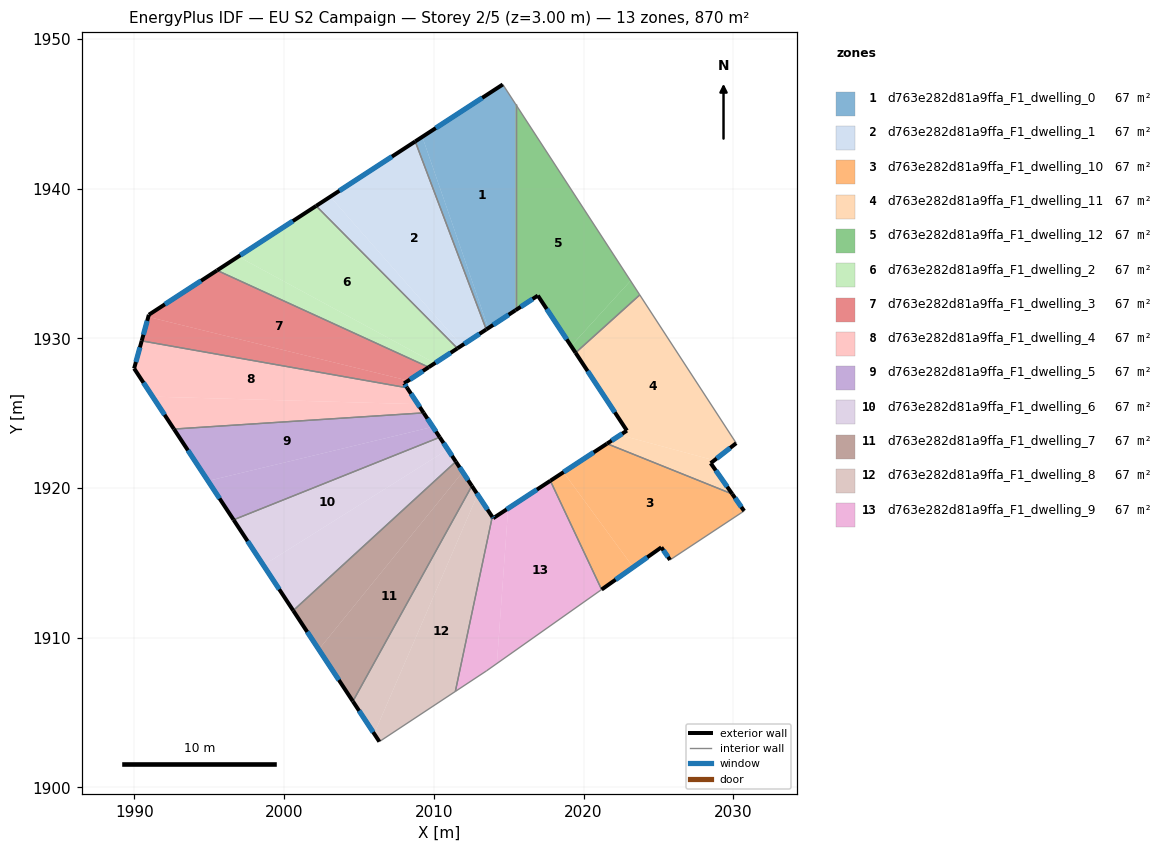
=== STOREY PLAN SPEC (per zone: floor XY polygon, exterior-wall plan segments, windows/doors) ===
zone 1: d763e282d81a9ffa_F1_dwelling_0  (66.9 m²)
  floor: (2014.61, 1946.96) (2015.46, 1945.65) (2015.46, 1931.88) (2013.64, 1930.69) (2009.23, 1943.46)
  floor: (2009.23, 1943.46) (2013.64, 1930.69) (2013.50, 1930.60) (2008.76, 1943.15)
  exterior wall: (2013.50, 1930.60) – (2015.46, 1931.88)  [2.3 m]
    window: (2013.96, 1930.90) – (2015.00, 1931.58)  [2.0 m²]
  exterior wall: (2014.61, 1946.96) – (2008.76, 1943.15)  [7.0 m]
    window: (2013.23, 1946.07) – (2010.13, 1944.05)  [5.9 m²]
  interior walls: 3
zone 2: d763e282d81a9ffa_F1_dwelling_1  (66.9 m²)
  floor: (2008.76, 1943.15) (2013.50, 1930.60) (2011.85, 1929.51) (2003.08, 1939.46)
  floor: (2003.08, 1939.46) (2011.85, 1929.51) (2011.58, 1929.33) (2002.14, 1938.85)
  exterior wall: (2011.58, 1929.33) – (2013.50, 1930.60)  [2.3 m]
    window: (2012.03, 1929.63) – (2013.05, 1930.30)  [1.9 m²]
  exterior wall: (2008.76, 1943.15) – (2002.14, 1938.85)  [7.9 m]
    window: (2007.20, 1942.14) – (2003.69, 1939.86)  [6.7 m²]
  interior walls: 2
zone 3: d763e282d81a9ffa_F1_dwelling_10  (66.9 m²)
  floor: (2029.93, 1919.60) (2030.73, 1918.47) (2025.78, 1915.20) (2025.20, 1916.04) (2023.32, 1914.71) (2018.66, 1921.06) (2021.57, 1922.97)
  floor: (2018.66, 1921.06) (2023.32, 1914.71) (2021.21, 1913.22) (2017.78, 1920.49)
  exterior wall: (2025.20, 1916.04) – (2025.78, 1915.20)  [1.0 m]
    window: (2025.33, 1915.84) – (2025.64, 1915.40)  [0.9 m²]
  exterior wall: (2021.21, 1913.22) – (2025.20, 1916.04)  [4.9 m]
    window: (2022.14, 1913.88) – (2024.26, 1915.38)  [4.1 m²]
  exterior wall: (2021.57, 1922.97) – (2017.78, 1920.49)  [4.5 m]
    window: (2020.68, 1922.38) – (2018.67, 1921.07)  [3.8 m²]
  exterior wall: (2030.73, 1918.47) – (2029.93, 1919.60)  [1.4 m]
    window: (2030.54, 1918.74) – (2030.12, 1919.34)  [1.2 m²]
  interior walls: 3
zone 4: d763e282d81a9ffa_F1_dwelling_11  (66.9 m²)
  floor: (2023.75, 1932.90) (2030.20, 1923.00) (2028.73, 1921.85) (2022.45, 1923.54) (2022.90, 1923.84) (2019.47, 1929.04)
  floor: (2028.73, 1921.85) (2028.49, 1921.66) (2029.93, 1919.60) (2021.57, 1922.97) (2022.45, 1923.54)
  exterior wall: (2029.93, 1919.60) – (2028.49, 1921.66)  [2.5 m]
    window: (2029.60, 1920.09) – (2028.83, 1921.18)  [2.1 m²]
  exterior wall: (2022.90, 1923.84) – (2021.57, 1922.97)  [1.6 m]
    window: (2022.58, 1923.63) – (2021.88, 1923.17)  [1.3 m²]
  exterior wall: (2019.47, 1929.04) – (2022.90, 1923.84)  [6.2 m]
    window: (2020.27, 1927.82) – (2022.09, 1925.06)  [5.3 m²]
  exterior wall: (2028.49, 1921.66) – (2030.20, 1923.00)  [2.2 m]
    window: (2028.89, 1921.98) – (2029.80, 1922.69)  [1.8 m²]
  interior walls: 3
zone 5: d763e282d81a9ffa_F1_dwelling_12  (66.9 m²)
  floor: (2015.46, 1945.65) (2023.14, 1933.85) (2019.17, 1929.49) (2016.95, 1932.86) (2015.46, 1931.88)
  floor: (2023.14, 1933.85) (2023.75, 1932.90) (2019.47, 1929.04) (2019.17, 1929.49)
  exterior wall: (2016.95, 1932.86) – (2019.47, 1929.04)  [4.6 m]
    window: (2017.54, 1931.96) – (2018.88, 1929.93)  [3.9 m²]
  exterior wall: (2015.46, 1931.88) – (2016.95, 1932.86)  [1.8 m]
    window: (2015.81, 1932.11) – (2016.60, 1932.63)  [1.5 m²]
  interior walls: 3
zone 6: d763e282d81a9ffa_F1_dwelling_2  (66.9 m²)
  floor: (2002.14, 1938.85) (2011.58, 1929.33) (2010.07, 1928.34) (1996.94, 1935.46)
  floor: (2010.07, 1928.34) (2009.66, 1928.07) (1995.52, 1934.54) (1996.94, 1935.46)
  exterior wall: (2009.66, 1928.07) – (2011.58, 1929.33)  [2.3 m]
    window: (2010.11, 1928.37) – (2011.13, 1929.04)  [1.9 m²]
  exterior wall: (2002.14, 1938.85) – (1995.52, 1934.54)  [7.9 m]
    window: (2000.58, 1937.84) – (1997.07, 1935.55)  [6.7 m²]
  interior walls: 2
zone 7: d763e282d81a9ffa_F1_dwelling_3  (66.9 m²)
  floor: (2009.66, 1928.07) (2008.29, 1927.18) (1990.93, 1931.43) (1990.97, 1931.58) (1995.52, 1934.54)
  floor: (2008.29, 1927.18) (2008.02, 1927.00) (2008.21, 1926.70) (1990.49, 1929.83) (1990.93, 1931.43)
  exterior wall: (2008.02, 1927.00) – (2009.66, 1928.07)  [2.0 m]
    window: (2008.40, 1927.25) – (2009.27, 1927.82)  [1.7 m²]
  exterior wall: (2008.21, 1926.70) – (2008.02, 1927.00)  [0.4 m]
    window: (2008.17, 1926.77) – (2008.06, 1926.93)  [0.3 m²]
  exterior wall: (1990.97, 1931.58) – (1990.49, 1929.83)  [1.8 m]
    window: (1990.85, 1931.17) – (1990.60, 1930.24)  [1.5 m²]
  exterior wall: (1995.52, 1934.54) – (1990.97, 1931.58)  [5.4 m]
    window: (1994.45, 1933.85) – (1992.03, 1932.27)  [4.6 m²]
  interior walls: 2
zone 8: d763e282d81a9ffa_F1_dwelling_4  (66.9 m²)
  floor: (2008.21, 1926.70) (2008.93, 1925.61) (1991.22, 1926.11) (1989.98, 1927.99) (1990.49, 1929.83)
  floor: (2008.93, 1925.61) (2009.32, 1925.02) (1992.64, 1923.94) (1991.22, 1926.11)
  exterior wall: (2009.32, 1925.02) – (2008.21, 1926.70)  [2.0 m]
    window: (2009.06, 1925.42) – (2008.47, 1926.31)  [1.7 m²]
  exterior wall: (1989.98, 1927.99) – (1992.64, 1923.94)  [4.8 m]
    window: (1990.60, 1927.04) – (1992.01, 1924.89)  [4.1 m²]
  exterior wall: (1990.49, 1929.83) – (1989.98, 1927.99)  [1.9 m]
    window: (1990.37, 1929.40) – (1990.10, 1928.42)  [1.6 m²]
  interior walls: 2
zone 9: d763e282d81a9ffa_F1_dwelling_5  (66.9 m²)
  floor: (2009.32, 1925.02) (2009.93, 1924.09) (1994.92, 1920.48) (1992.64, 1923.94)
  floor: (2009.93, 1924.09) (2010.40, 1923.39) (1996.62, 1917.88) (1994.92, 1920.48)
  exterior wall: (2010.40, 1923.39) – (2009.32, 1925.02)  [2.0 m]
    window: (2010.14, 1923.78) – (2009.57, 1924.64)  [1.6 m²]
  exterior wall: (1992.64, 1923.94) – (1996.62, 1917.88)  [7.3 m]
    window: (1993.57, 1922.52) – (1995.69, 1919.30)  [6.1 m²]
  interior walls: 2
zone 10: d763e282d81a9ffa_F1_dwelling_6  (66.9 m²)
  floor: (2010.40, 1923.39) (2010.93, 1922.58) (1998.62, 1914.85) (1996.62, 1917.88)
  floor: (2010.93, 1922.58) (2011.47, 1921.77) (2000.61, 1911.82) (1998.62, 1914.85)
  exterior wall: (2011.47, 1921.77) – (2010.40, 1923.39)  [1.9 m]
    window: (2011.22, 1922.15) – (2010.65, 1923.01)  [1.6 m²]
  exterior wall: (1996.62, 1917.88) – (2000.61, 1911.82)  [7.3 m]
    window: (1997.56, 1916.46) – (1999.67, 1913.24)  [6.1 m²]
  interior walls: 2
zone 11: d763e282d81a9ffa_F1_dwelling_7  (66.9 m²)
  floor: (2011.93, 1921.07) (2012.54, 1920.14) (2004.59, 1905.75) (2002.32, 1909.22)
  floor: (2011.47, 1921.77) (2011.93, 1921.07) (2002.32, 1909.22) (2000.61, 1911.82)
  exterior wall: (2012.54, 1920.14) – (2011.47, 1921.77)  [1.9 m]
    window: (2012.29, 1920.52) – (2011.72, 1921.39)  [1.6 m²]
  exterior wall: (2000.61, 1911.82) – (2004.59, 1905.75)  [7.3 m]
    window: (2001.54, 1910.39) – (2003.66, 1907.18)  [6.1 m²]
  interior walls: 2
zone 12: d763e282d81a9ffa_F1_dwelling_8  (66.9 m²)
  floor: (2012.92, 1919.56) (2013.90, 1918.08) (2011.44, 1906.42) (2006.36, 1903.06) (2006.01, 1903.59)
  floor: (2012.54, 1920.14) (2012.92, 1919.56) (2006.01, 1903.59) (2004.59, 1905.75)
  exterior wall: (2013.90, 1918.08) – (2012.54, 1920.14)  [2.5 m]
    window: (2013.58, 1918.56) – (2012.86, 1919.66)  [2.1 m²]
  exterior wall: (2004.59, 1905.75) – (2006.36, 1903.06)  [3.2 m]
    window: (2005.01, 1905.12) – (2005.95, 1903.70)  [2.7 m²]
  interior walls: 3
zone 13: d763e282d81a9ffa_F1_dwelling_9  (66.9 m²)
  floor: (2017.78, 1920.49) (2021.21, 1913.22) (2014.21, 1908.28) (2014.96, 1918.64)
  floor: (2014.96, 1918.64) (2014.21, 1908.28) (2013.52, 1907.79) (2011.44, 1906.42) (2013.90, 1918.08) (2013.97, 1917.99)
  exterior wall: (2013.97, 1917.99) – (2013.90, 1918.08)  [0.1 m]
    window: (2013.95, 1918.01) – (2013.92, 1918.06)  [0.1 m²]
  exterior wall: (2017.78, 1920.49) – (2013.97, 1917.99)  [4.6 m]
    window: (2016.89, 1919.90) – (2014.86, 1918.57)  [3.9 m²]
  interior walls: 4

=== DERIVED (storey summary) ===
Building: EU S2 Campaign
Storey: 2 of 5  (floor level z = 3.00 m)
Storey gross floor area: 869.8 m²
Zones on this storey: 13
  - d763e282d81a9ffa_F1_dwelling_0: floor 66.9 m²; exterior wall 9.3 m (28.0 m²); 2 window(s) 7.9 m²; WWR 28.1%
  - d763e282d81a9ffa_F1_dwelling_1: floor 66.9 m²; exterior wall 10.2 m (30.6 m²); 2 window(s) 8.6 m²; WWR 28.1%
  - d763e282d81a9ffa_F1_dwelling_10: floor 66.9 m²; exterior wall 11.8 m (35.4 m²); 4 window(s) 10.0 m²; WWR 28.1%
  - d763e282d81a9ffa_F1_dwelling_11: floor 66.9 m²; exterior wall 12.5 m (37.5 m²); 4 window(s) 10.5 m²; WWR 28.1%
  - d763e282d81a9ffa_F1_dwelling_12: floor 66.9 m²; exterior wall 6.4 m (19.1 m²); 2 window(s) 5.4 m²; WWR 28.1%
  - d763e282d81a9ffa_F1_dwelling_2: floor 66.9 m²; exterior wall 10.2 m (30.6 m²); 2 window(s) 8.6 m²; WWR 28.1%
  - d763e282d81a9ffa_F1_dwelling_3: floor 66.9 m²; exterior wall 9.6 m (28.7 m²); 4 window(s) 8.1 m²; WWR 28.1%
  - d763e282d81a9ffa_F1_dwelling_4: floor 66.9 m²; exterior wall 8.8 m (26.3 m²); 3 window(s) 7.4 m²; WWR 28.1%
  - d763e282d81a9ffa_F1_dwelling_5: floor 66.9 m²; exterior wall 9.2 m (27.6 m²); 2 window(s) 7.8 m²; WWR 28.1%
  - d763e282d81a9ffa_F1_dwelling_6: floor 66.9 m²; exterior wall 9.2 m (27.6 m²); 2 window(s) 7.8 m²; WWR 28.1%
  - d763e282d81a9ffa_F1_dwelling_7: floor 66.9 m²; exterior wall 9.2 m (27.6 m²); 2 window(s) 7.8 m²; WWR 28.1%
  - d763e282d81a9ffa_F1_dwelling_8: floor 66.9 m²; exterior wall 5.7 m (17.1 m²); 2 window(s) 4.8 m²; WWR 28.1%
  - d763e282d81a9ffa_F1_dwelling_9: floor 66.9 m²; exterior wall 4.7 m (14.0 m²); 2 window(s) 3.9 m²; WWR 28.1%
Zone adjacency (shared interzone walls):
  - d763e282d81a9ffa_F1_dwelling_0 ↔ d763e282d81a9ffa_F1_dwelling_1
  - d763e282d81a9ffa_F1_dwelling_0 ↔ d763e282d81a9ffa_F1_dwelling_12
  - d763e282d81a9ffa_F1_dwelling_1 ↔ d763e282d81a9ffa_F1_dwelling_2
  - d763e282d81a9ffa_F1_dwelling_10 ↔ d763e282d81a9ffa_F1_dwelling_11
  - d763e282d81a9ffa_F1_dwelling_10 ↔ d763e282d81a9ffa_F1_dwelling_9
  - d763e282d81a9ffa_F1_dwelling_11 ↔ d763e282d81a9ffa_F1_dwelling_12
  - d763e282d81a9ffa_F1_dwelling_2 ↔ d763e282d81a9ffa_F1_dwelling_3
  - d763e282d81a9ffa_F1_dwelling_3 ↔ d763e282d81a9ffa_F1_dwelling_4
  - d763e282d81a9ffa_F1_dwelling_4 ↔ d763e282d81a9ffa_F1_dwelling_5
  - d763e282d81a9ffa_F1_dwelling_5 ↔ d763e282d81a9ffa_F1_dwelling_6
  - d763e282d81a9ffa_F1_dwelling_6 ↔ d763e282d81a9ffa_F1_dwelling_7
  - d763e282d81a9ffa_F1_dwelling_7 ↔ d763e282d81a9ffa_F1_dwelling_8
  - d763e282d81a9ffa_F1_dwelling_8 ↔ d763e282d81a9ffa_F1_dwelling_9